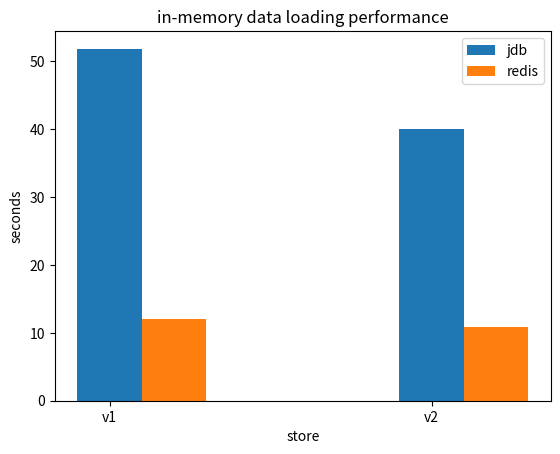

This figure's Python source:
import matplotlib.pyplot as plt

MEMORY = {
    "jdb": [51.841734918, 39.98755088],
    "redis": [12.029713754, 10.795880972],
}


def _main():
    """plot results"""

    width = 0.2

    for i, (store, vals) in enumerate(MEMORY.items()):
        plt.bar(
            [j + i * width for j in range(0, len(vals))], vals, width=width, label=store
        )

    plt.title("in-memory data loading performance")
    plt.legend(loc="best")
    plt.xticks([0, 1], ("v1", "v2"))
    plt.xlabel("store")
    plt.ylabel("seconds")
    plt.show()


if __name__ == "__main__":
    _main()
